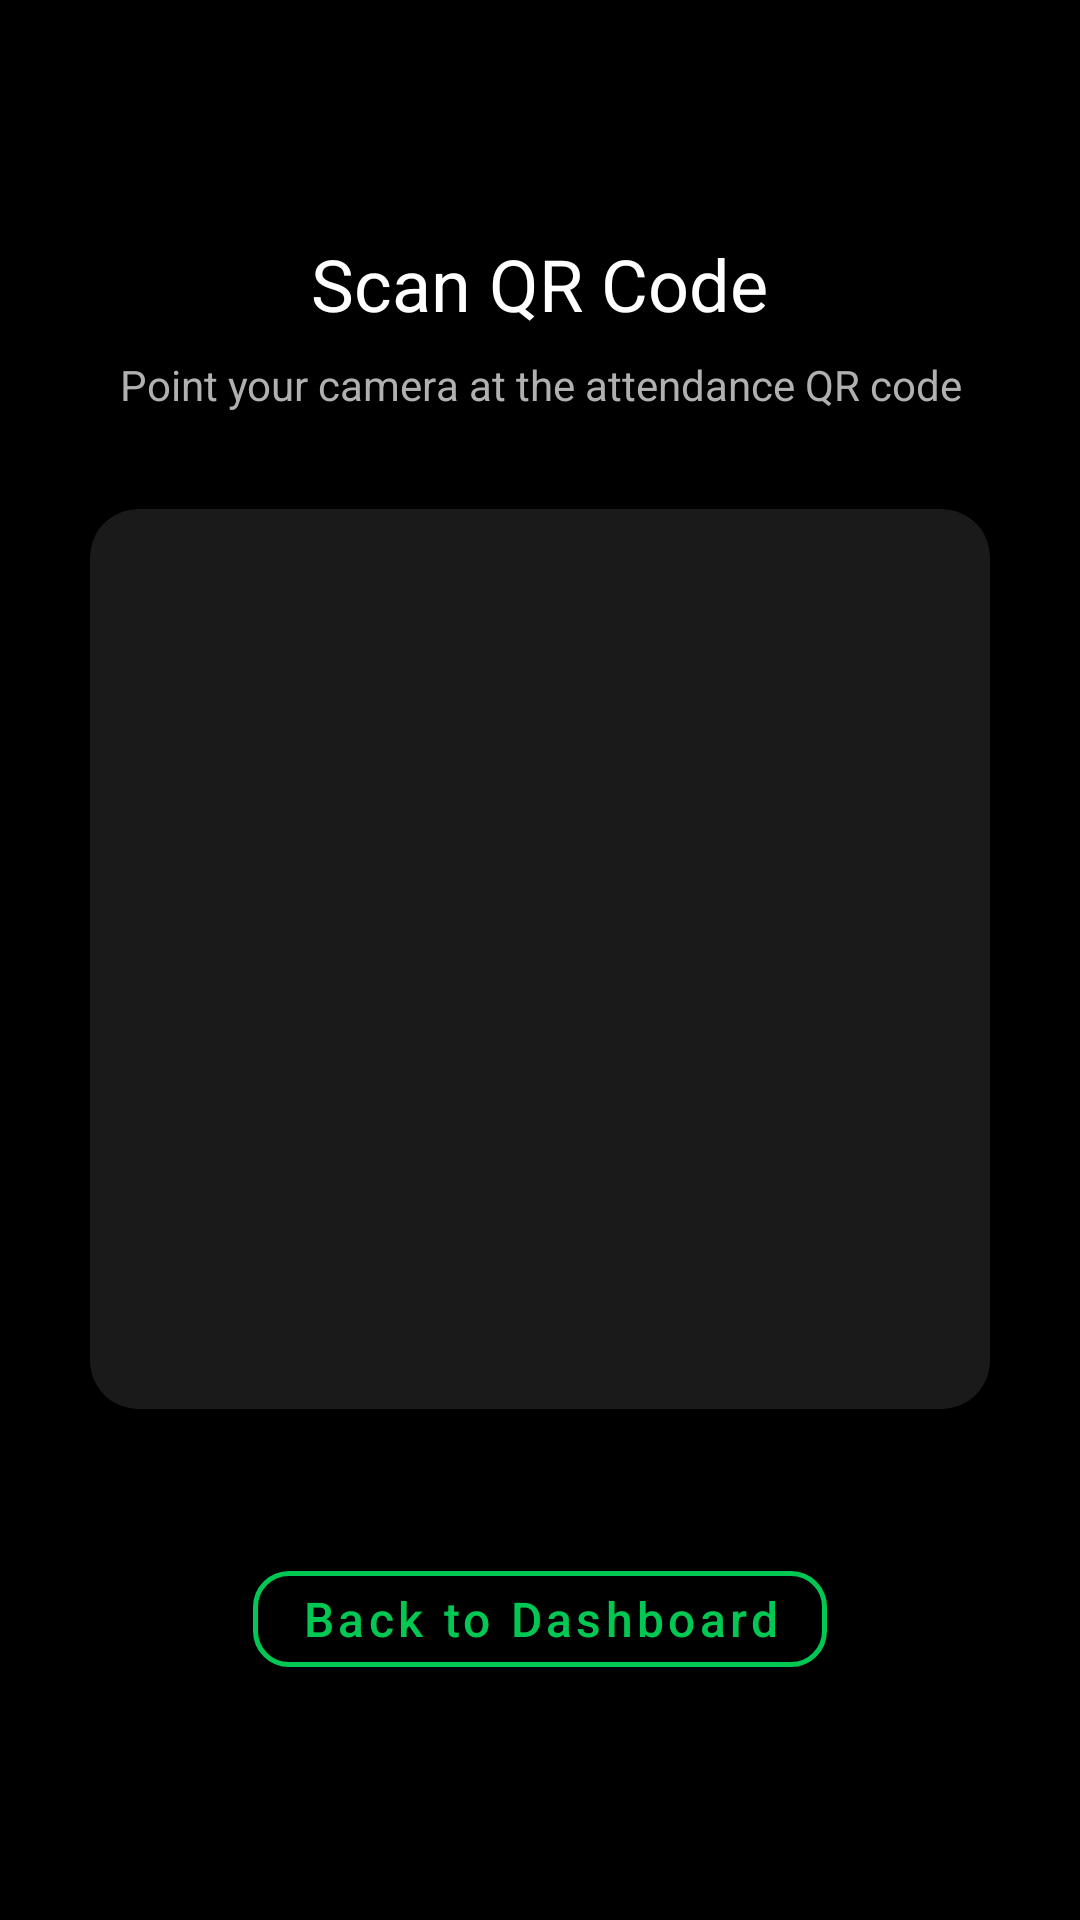

Layout XML and referenced resources for this Android screen:
<!-- AndroidManifest.xml: activity theme Theme.EduMetrics.NoActionBar -->
<!-- res/layout/activity_qr_scanner.xml -->
<?xml version="1.0" encoding="utf-8"?>
<LinearLayout xmlns:android="http://schemas.android.com/apk/res/android"
    xmlns:app="http://schemas.android.com/apk/res-auto"
    android:layout_width="match_parent"
    android:layout_height="match_parent"
    android:background="@color/primary"
    android:orientation="vertical"
    android:gravity="center"
    android:padding="24dp">

    <TextView
        android:layout_width="wrap_content"
        android:layout_height="wrap_content"
        android:text="Scan QR Code"
        android:textColor="@color/text_primary"
        android:textSize="24sp"
        android:fontFamily="sans-serif-bold"
        android:layout_marginBottom="8dp" />

    <TextView
        android:layout_width="wrap_content"
        android:layout_height="wrap_content"
        android:text="Point your camera at the attendance QR code"
        android:textColor="@color/text_secondary"
        android:textSize="14sp"
        android:textAlignment="center"
        android:layout_marginBottom="32dp" />

    <androidx.cardview.widget.CardView
        android:layout_width="300dp"
        android:layout_height="300dp"
        app:cardBackgroundColor="@color/surface"
        app:cardCornerRadius="16dp"
        app:cardElevation="6dp"
        android:layout_marginBottom="24dp">

        <FrameLayout
            android:id="@+id/scannerContainer"
            android:layout_width="match_parent"
            android:layout_height="match_parent" />

    </androidx.cardview.widget.CardView>

    
    <androidx.cardview.widget.CardView
        android:id="@+id/cardResult"
        android:layout_width="match_parent"
        android:layout_height="wrap_content"
        app:cardBackgroundColor="@color/card_background"
        app:cardCornerRadius="16dp"
        app:cardElevation="4dp"
        android:visibility="gone">

        <LinearLayout
            android:layout_width="match_parent"
            android:layout_height="wrap_content"
            android:orientation="vertical"
            android:gravity="center"
            android:padding="24dp">

            <TextView
                android:id="@+id/tvResultIcon"
                android:layout_width="wrap_content"
                android:layout_height="wrap_content"
                android:text="✅"
                android:textSize="48sp" />

            <TextView
                android:id="@+id/tvResultMessage"
                android:layout_width="wrap_content"
                android:layout_height="wrap_content"
                android:text="Attendance Marked!"
                android:textColor="@color/accent"
                android:textSize="18sp"
                android:fontFamily="sans-serif-bold"
                android:layout_marginTop="8dp" />

            <TextView
                android:id="@+id/tvResultDetail"
                android:layout_width="wrap_content"
                android:layout_height="wrap_content"
                android:text=""
                android:textColor="@color/text_secondary"
                android:textSize="13sp"
                android:layout_marginTop="4dp" />

        </LinearLayout>

    </androidx.cardview.widget.CardView>

    <com.google.android.material.button.MaterialButton
        android:id="@+id/btnBack"
        style="@style/Widget.EduMetrics.Button.Secondary"
        android:layout_width="wrap_content"
        android:layout_height="44dp"
        android:layout_marginTop="24dp"
        android:text="Back to Dashboard" />

</LinearLayout>
<!-- resources referenced by this layout -->
<resources>
  <color name="accent">#00C853</color>
  <color name="card_background">#1E1E1E</color>
  <color name="primary">#000000</color>
  <color name="surface">#1A1A1A</color>
  <color name="text_primary">#FFFFFF</color>
  <color name="text_secondary">#B0B0B0</color>
  <style name="Widget.EduMetrics.Button.Secondary" parent="Widget.MaterialComponents.Button.OutlinedButton">
          <item name="strokeColor">@color/accent</item>
          <item name="android:textColor">@color/accent</item>
          <item name="android:textSize">16sp</item>
          <item name="android:textAllCaps">false</item>
          <item name="cornerRadius">12dp</item>
          <item name="strokeWidth">1.5dp</item>
      </style>
  <style name="Theme.EduMetrics.NoActionBar" parent="Theme.EduMetrics">
          <item name="windowActionBar">false</item>
          <item name="windowNoTitle">true</item>
          <item name="android:windowFullscreen">false</item>
          <item name="android:windowContentOverlay">@null</item>
      </style>
  <style name="Theme.EduMetrics" parent="Theme.MaterialComponents.DayNight.DarkActionBar">
          <item name="colorPrimary">@color/primary</item>
          <item name="colorPrimaryDark">@color/primary_dark</item>
          <item name="colorAccent">@color/accent</item>
          <item name="colorOnPrimary">@color/text_primary</item>
          <item name="colorSecondary">@color/accent</item>
          <item name="colorOnSecondary">@color/text_on_accent</item>
          <item name="android:colorBackground">@color/primary</item>
          <item name="colorSurface">@color/surface</item>
          <item name="colorOnSurface">@color/text_primary</item>
          <item name="android:textColorPrimary">@color/text_primary</item>
          <item name="android:textColorSecondary">@color/text_secondary</item>
          <item name="android:statusBarColor">@color/primary</item>
          <item name="android:navigationBarColor">@color/primary</item>
          <item name="android:windowBackground">@color/primary</item>
      </style>
  <color name="primary_dark">#000000</color>
  <color name="text_on_accent">#000000</color>
</resources>
